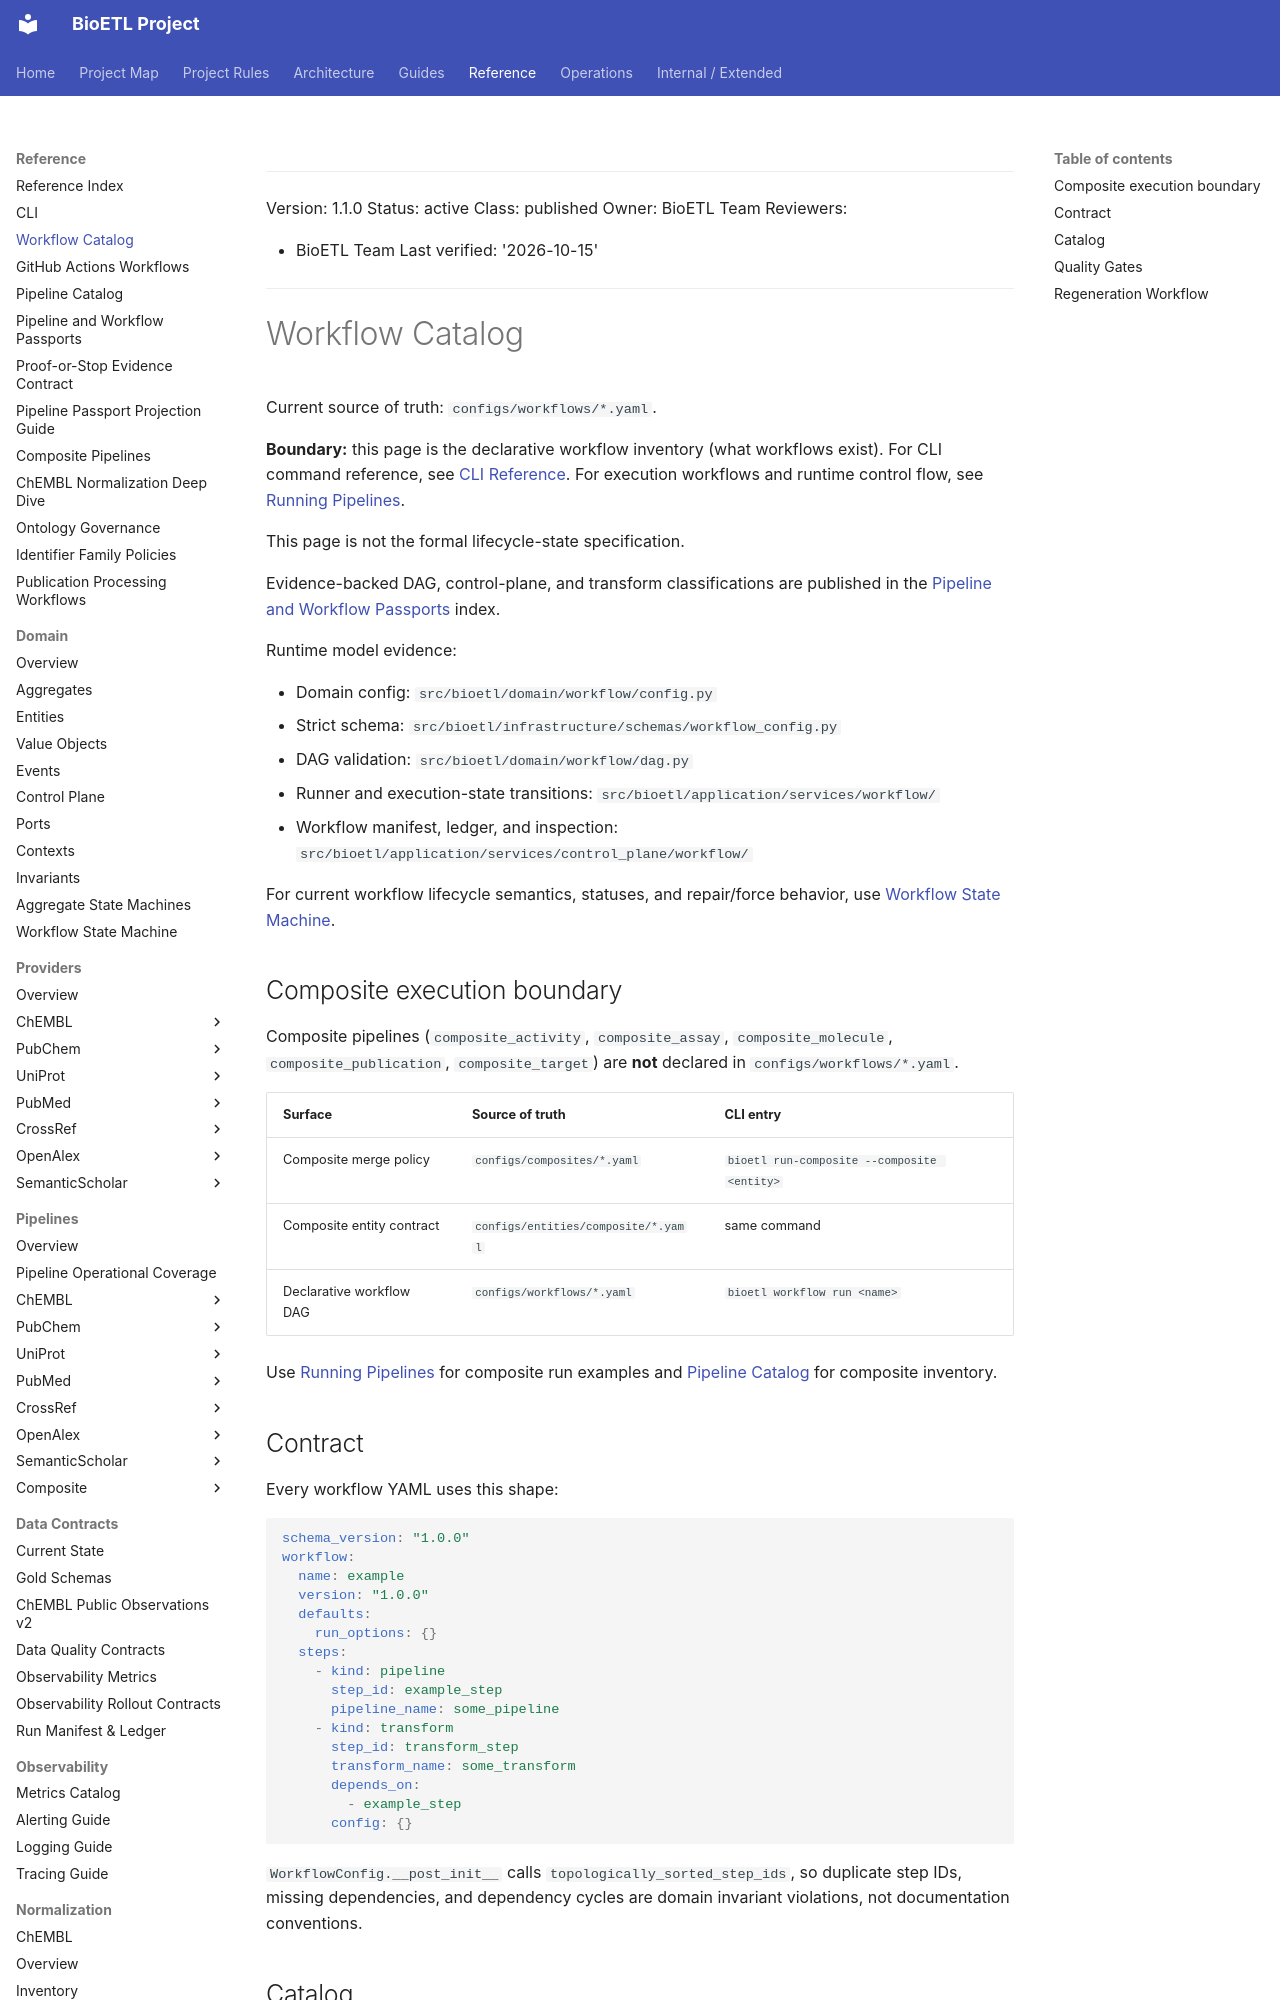

repository: SatoryKono/BioactivityDataAcquisition · page: 04-reference/workflow-catalog/index.html · generator: mkdocs

______________________________________________________________________

Version: 1.1.0
Status: active
Class: published
Owner: BioETL Team
Reviewers:

- BioETL Team
  Last verified: '2026-10-15'

______________________________________________________________________

# Workflow Catalog

Current source of truth: `configs/workflows/*.yaml`.

**Boundary:** this page is the declarative workflow inventory (what workflows exist).
For CLI command reference, see [CLI Reference](cli.md). For execution workflows and
runtime control flow, see [Running Pipelines](../03-guides/running-pipelines.md).

This page is not the formal lifecycle-state specification.

Evidence-backed DAG, control-plane, and transform classifications are published
in the [Pipeline and Workflow Passports](passports/index.md) index.

Runtime model evidence:

- Domain config: `src/bioetl/domain/workflow/config.py`
- Strict schema: `src/bioetl/infrastructure/schemas/workflow_config.py`
- DAG validation: `src/bioetl/domain/workflow/dag.py`
- Runner and execution-state transitions:
  `src/bioetl/application/services/workflow/`
- Workflow manifest, ledger, and inspection:
  `src/bioetl/application/services/control_plane/workflow/`

For current workflow lifecycle semantics, statuses, and repair/force behavior,
use [Workflow State Machine](domain/workflow-state-machine.md).

## Composite execution boundary

Composite pipelines (`composite_activity`, `composite_assay`, `composite_molecule`,
`composite_publication`, `composite_target`) are **not** declared in
`configs/workflows/*.yaml`.

| Surface | Source of truth | CLI entry |
| --- | --- | --- |
| Composite merge policy | `configs/composites/*.yaml` | `bioetl run-composite --composite <entity>` |
| Composite entity contract | `configs/entities/composite/*.yaml` | same command |
| Declarative workflow DAG | `configs/workflows/*.yaml` | `bioetl workflow run <name>` |

Use [Running Pipelines](../03-guides/running-pipelines.md) for composite run
examples and [Pipeline Catalog](pipeline-catalog.md) for composite inventory.
